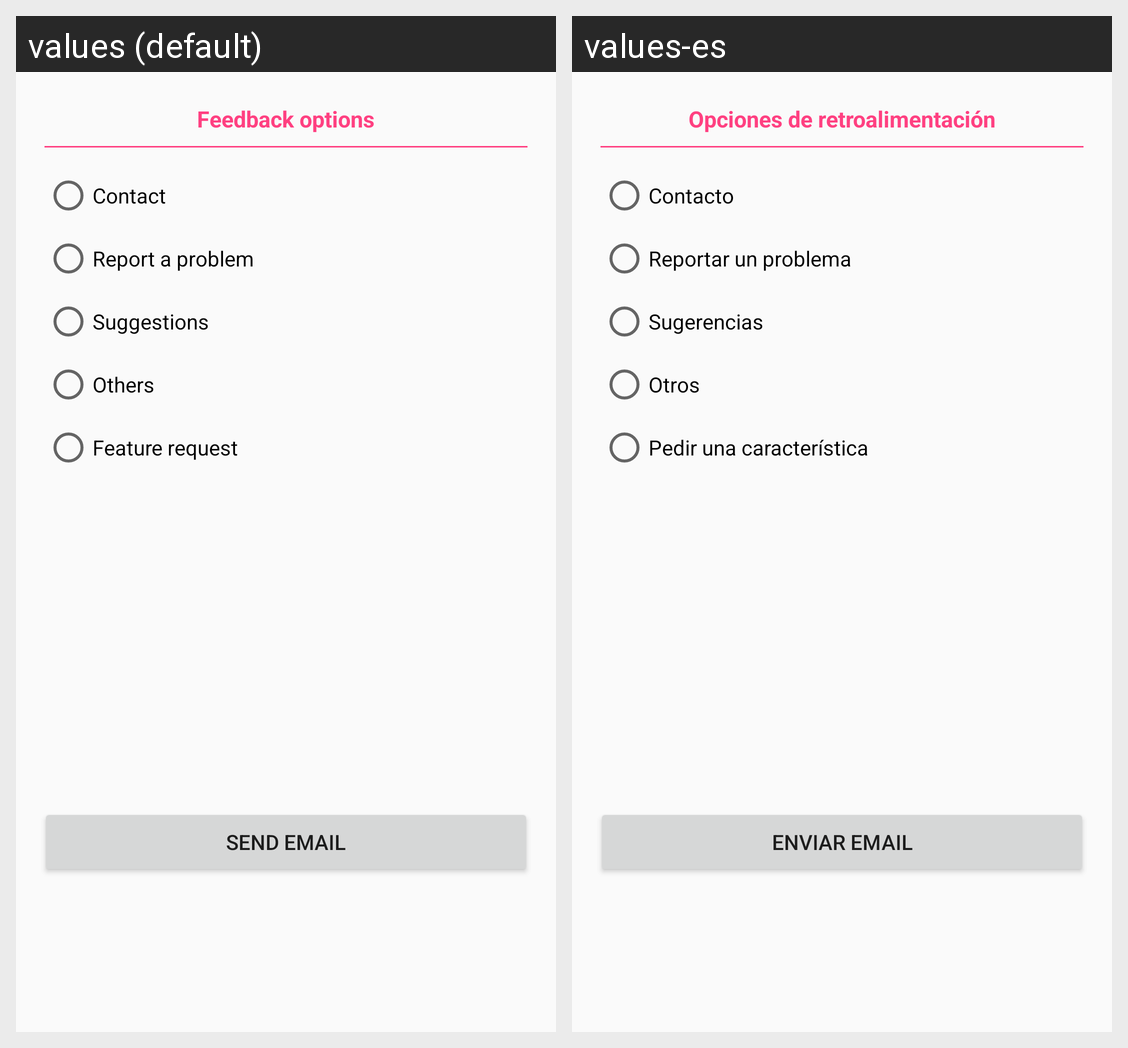

This grid shows one Android layout under two languages. Give, for every string resource on the screen, its name, the default text and each shown locale's text.
Android screen res/layout/activity_feedback.xml rendered under 2 locales, left to right: values (default), values-es. Device: Nexus 5 (rendered at 1080×1920; each locale shown at half size, 540×960, under a caption strip naming it); theme AppTheme.
Strings drawn on this screen, with the default value and each locale's value (text and hints the layout hard-codes, and strings that could not be matched under every locale, appear in the picture but are not listed):

feedback_options
  values: Feedback options
  values-es: Opciones de retroalimentación

contact
  values: Contact
  values-es: Contacto

report_bug
  values: Report a problem
  values-es: Reportar un problema

suggestions
  values: Suggestions
  values-es: Sugerencias

other
  values: Others
  values-es: Otros

feature_request
  values: Feature request
  values-es: Pedir una característica

send_email
  values: Send email
  values-es: Enviar email
